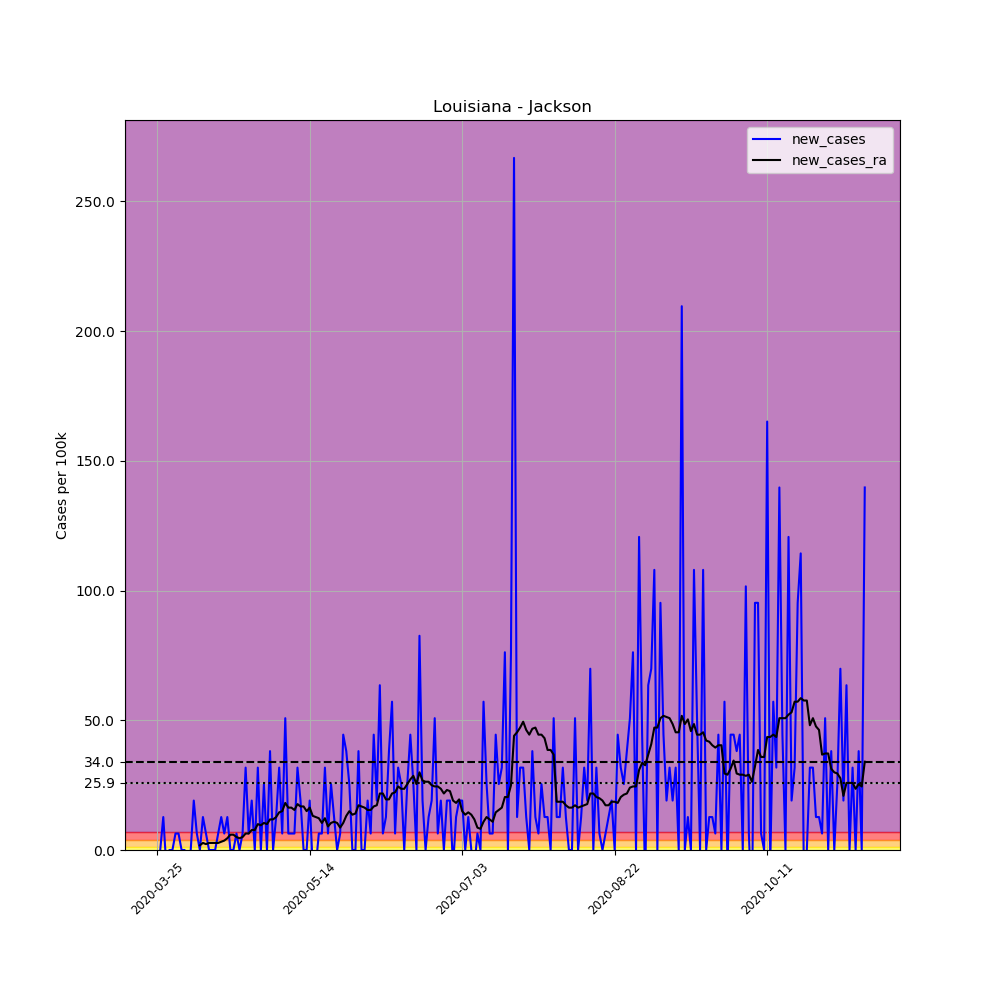

The file beside this chart, header and first rows:
, date, county, state, fips, cases, deaths, COUNTY, STNAME, CTYNAME, POPESTIMATE2019, per_100k, new_cases, new_cases_ra
331484, 2020-03-25, Jackson, Louisiana, 22049, 1, 0, 49, Louisiana, Jackson, 15744, 6.352, , 
331485, 2020-03-26, Jackson, Louisiana, 22049, 1, 0, 49, Louisiana, Jackson, 15744, 6.352, 0.0, 
331486, 2020-03-27, Jackson, Louisiana, 22049, 3, 0, 49, Louisiana, Jackson, 15744, 19.05, 12.7, 
331487, 2020-03-28, Jackson, Louisiana, 22049, 2, 0, 49, Louisiana, Jackson, 15744, 12.7, -6.352, 
331488, 2020-03-29, Jackson, Louisiana, 22049, 2, 0, 49, Louisiana, Jackson, 15744, 12.7, 0.0, 
331489, 2020-03-30, Jackson, Louisiana, 22049, 2, 0, 49, Louisiana, Jackson, 15744, 12.7, 0.0, 
331490, 2020-03-31, Jackson, Louisiana, 22049, 3, 0, 49, Louisiana, Jackson, 15744, 19.05, 6.352, 
331491, 2020-04-01, Jackson, Louisiana, 22049, 4, 0, 49, Louisiana, Jackson, 15744, 25.41, 6.352, 
331492, 2020-04-02, Jackson, Louisiana, 22049, 4, 0, 49, Louisiana, Jackson, 15744, 25.41, 0.0, 
331493, 2020-04-03, Jackson, Louisiana, 22049, 4, 0, 49, Louisiana, Jackson, 15744, 25.41, 0.0, 
331494, 2020-04-04, Jackson, Louisiana, 22049, 1, 0, 49, Louisiana, Jackson, 15744, 6.352, -19.05, 
331495, 2020-04-05, Jackson, Louisiana, 22049, 1, 0, 49, Louisiana, Jackson, 15744, 6.352, 0.0, 
331496, 2020-04-06, Jackson, Louisiana, 22049, 4, 0, 49, Louisiana, Jackson, 15744, 25.41, 19.05, 
331497, 2020-04-07, Jackson, Louisiana, 22049, 5, 0, 49, Louisiana, Jackson, 15744, 31.76, 6.352, 
331498, 2020-04-08, Jackson, Louisiana, 22049, 5, 0, 49, Louisiana, Jackson, 15744, 31.76, 0.0, 1.815
331499, 2020-04-09, Jackson, Louisiana, 22049, 7, 0, 49, Louisiana, Jackson, 15744, 44.46, 12.7, 2.722
331500, 2020-04-10, Jackson, Louisiana, 22049, 8, 0, 49, Louisiana, Jackson, 15744, 50.81, 6.352, 2.268
331501, 2020-04-11, Jackson, Louisiana, 22049, 8, 0, 49, Louisiana, Jackson, 15744, 50.81, 0.0, 2.722
331502, 2020-04-12, Jackson, Louisiana, 22049, 8, 0, 49, Louisiana, Jackson, 15744, 50.81, 0.0, 2.722
331503, 2020-04-13, Jackson, Louisiana, 22049, 8, 0, 49, Louisiana, Jackson, 15744, 50.81, 0.0, 2.722
331504, 2020-04-14, Jackson, Louisiana, 22049, 9, 0, 49, Louisiana, Jackson, 15744, 57.16, 6.352, 2.722
331505, 2020-04-15, Jackson, Louisiana, 22049, 11, 0, 49, Louisiana, Jackson, 15744, 69.87, 12.7, 3.176
331506, 2020-04-16, Jackson, Louisiana, 22049, 12, 0, 49, Louisiana, Jackson, 15744, 76.22, 6.352, 3.63
331507, 2020-04-17, Jackson, Louisiana, 22049, 14, 0, 49, Louisiana, Jackson, 15744, 88.92, 12.7, 4.537
331508, 2020-04-18, Jackson, Louisiana, 22049, 14, 0, 49, Louisiana, Jackson, 15744, 88.92, 0.0, 5.898
331509, 2020-04-19, Jackson, Louisiana, 22049, 14, 0, 49, Louisiana, Jackson, 15744, 88.92, 0.0, 5.898
331510, 2020-04-20, Jackson, Louisiana, 22049, 15, 0, 49, Louisiana, Jackson, 15744, 95.27, 6.352, 4.991
331511, 2020-04-21, Jackson, Louisiana, 22049, 15, 0, 49, Louisiana, Jackson, 15744, 95.27, 0.0, 4.537
331512, 2020-04-22, Jackson, Louisiana, 22049, 16, 0, 49, Louisiana, Jackson, 15744, 101.6, 6.352, 4.991
331513, 2020-04-23, Jackson, Louisiana, 22049, 21, 0, 49, Louisiana, Jackson, 15744, 133.4, 31.76, 6.352
331514, 2020-04-24, Jackson, Louisiana, 22049, 22, 0, 49, Louisiana, Jackson, 15744, 139.7, 6.352, 6.352
331515, 2020-04-25, Jackson, Louisiana, 22049, 25, 0, 49, Louisiana, Jackson, 15744, 158.8, 19.05, 7.713
331516, 2020-04-26, Jackson, Louisiana, 22049, 25, 0, 49, Louisiana, Jackson, 15744, 158.8, 0.0, 7.713
331517, 2020-04-27, Jackson, Louisiana, 22049, 30, 0, 49, Louisiana, Jackson, 15744, 190.5, 31.76, 9.981
331518, 2020-04-28, Jackson, Louisiana, 22049, 30, 1, 49, Louisiana, Jackson, 15744, 190.5, 0.0, 9.527
331519, 2020-04-29, Jackson, Louisiana, 22049, 34, 1, 49, Louisiana, Jackson, 15744, 216, 25.41, 10.43
331520, 2020-04-30, Jackson, Louisiana, 22049, 34, 2, 49, Louisiana, Jackson, 15744, 216, 0.0, 9.981
331521, 2020-05-01, Jackson, Louisiana, 22049, 40, 2, 49, Louisiana, Jackson, 15744, 254.1, 38.11, 11.8
331522, 2020-05-02, Jackson, Louisiana, 22049, 40, 3, 49, Louisiana, Jackson, 15744, 254.1, 0.0, 11.8
331523, 2020-05-03, Jackson, Louisiana, 22049, 42, 3, 49, Louisiana, Jackson, 15744, 266.8, 12.7, 12.7
331524, 2020-05-04, Jackson, Louisiana, 22049, 47, 3, 49, Louisiana, Jackson, 15744, 298.5, 31.76, 14.52
331525, 2020-05-05, Jackson, Louisiana, 22049, 48, 3, 49, Louisiana, Jackson, 15744, 304.9, 6.352, 14.97
331526, 2020-05-06, Jackson, Louisiana, 22049, 56, 4, 49, Louisiana, Jackson, 15744, 355.7, 50.81, 18.15
331527, 2020-05-07, Jackson, Louisiana, 22049, 57, 4, 49, Louisiana, Jackson, 15744, 362, 6.352, 16.33
331528, 2020-05-08, Jackson, Louisiana, 22049, 58, 4, 49, Louisiana, Jackson, 15744, 368.4, 6.352, 16.33
331529, 2020-05-09, Jackson, Louisiana, 22049, 59, 4, 49, Louisiana, Jackson, 15744, 374.7, 6.352, 15.43
331530, 2020-05-10, Jackson, Louisiana, 22049, 64, 4, 49, Louisiana, Jackson, 15744, 406.5, 31.76, 17.69
331531, 2020-05-11, Jackson, Louisiana, 22049, 67, 5, 49, Louisiana, Jackson, 15744, 425.6, 19.05, 16.79
331532, 2020-05-12, Jackson, Louisiana, 22049, 67, 6, 49, Louisiana, Jackson, 15744, 425.6, 0.0, 16.79
331533, 2020-05-13, Jackson, Louisiana, 22049, 67, 8, 49, Louisiana, Jackson, 15744, 425.6, 0.0, 14.97
331534, 2020-05-14, Jackson, Louisiana, 22049, 70, 8, 49, Louisiana, Jackson, 15744, 444.6, 19.05, 16.33
331535, 2020-05-15, Jackson, Louisiana, 22049, 69, 8, 49, Louisiana, Jackson, 15744, 438.3, -6.352, 13.16
331536, 2020-05-16, Jackson, Louisiana, 22049, 68, 9, 49, Louisiana, Jackson, 15744, 431.9, -6.352, 12.7
331537, 2020-05-17, Jackson, Louisiana, 22049, 69, 9, 49, Louisiana, Jackson, 15744, 438.3, 6.352, 12.25
331538, 2020-05-18, Jackson, Louisiana, 22049, 70, 10, 49, Louisiana, Jackson, 15744, 444.6, 6.352, 10.43
331539, 2020-05-19, Jackson, Louisiana, 22049, 75, 10, 49, Louisiana, Jackson, 15744, 476.4, 31.76, 12.25
331540, 2020-05-20, Jackson, Louisiana, 22049, 76, 10, 49, Louisiana, Jackson, 15744, 482.7, 6.352, 9.074
331541, 2020-05-21, Jackson, Louisiana, 22049, 80, 10, 49, Louisiana, Jackson, 15744, 508.1, 25.41, 10.43
331542, 2020-05-22, Jackson, Louisiana, 22049, 82, 11, 49, Louisiana, Jackson, 15744, 520.8, 12.7, 10.89
331543, 2020-05-23, Jackson, Louisiana, 22049, 82, 11, 49, Louisiana, Jackson, 15744, 520.8, 0.0, 10.43
... 173 more rows
